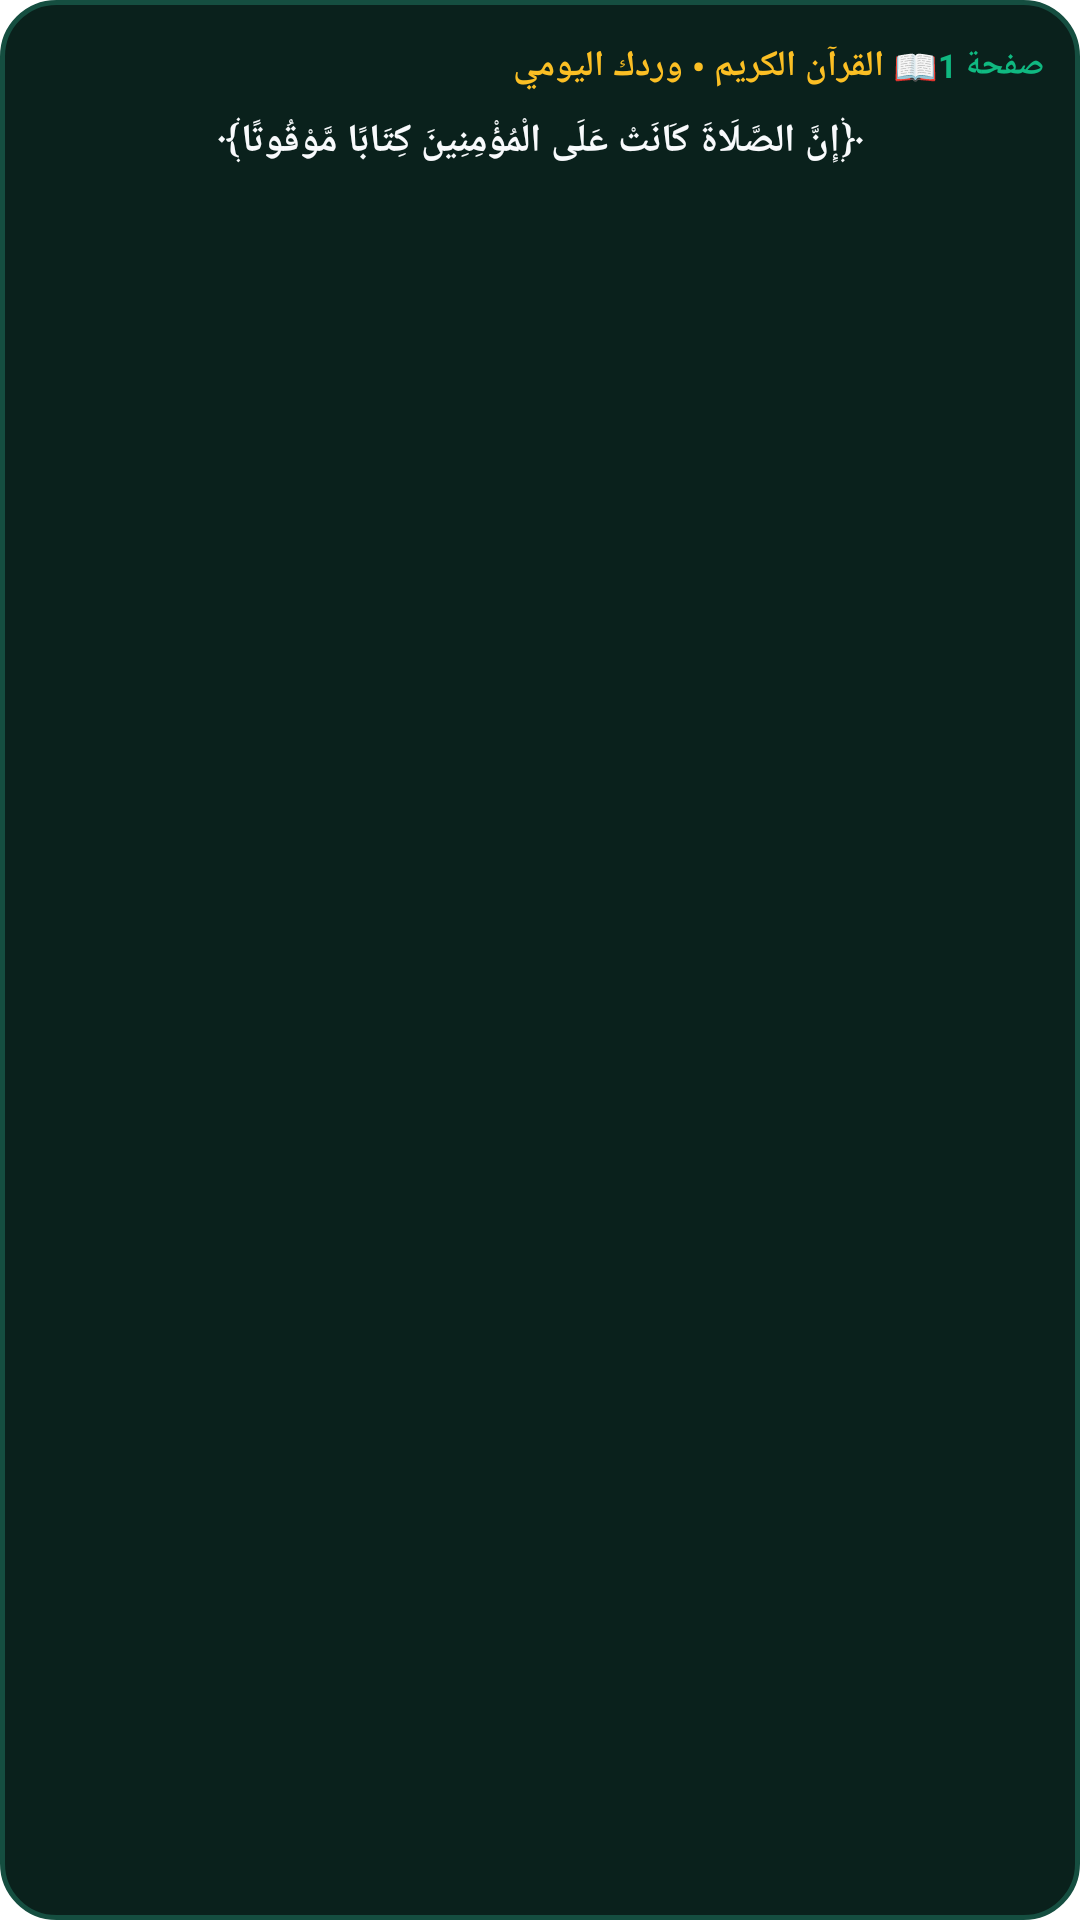

Android layout source for this screen:
<!-- AndroidManifest.xml: fallback theme Theme.MaterialComponents.DayNight.NoActionBar -->
<!-- res/layout/widget_quran.xml -->
<?xml version="1.0" encoding="utf-8"?>
<LinearLayout xmlns:android="http://schemas.android.com/apk/res/android"
    android:id="@+id/widget_quran_root"
    android:layout_width="match_parent"
    android:layout_height="match_parent"
    android:background="@drawable/widget_bg"
    android:orientation="vertical"
    android:padding="12dp">

    <LinearLayout
        android:layout_width="match_parent"
        android:layout_height="wrap_content"
        android:gravity="center_vertical"
        android:orientation="horizontal">
        <ImageView
            android:layout_width="20dp"
            android:layout_height="20dp"
            android:src="@drawable/ic_miqati_logo" />
        <TextView
            android:id="@+id/wq_title"
            android:layout_width="0dp"
            android:layout_height="wrap_content"
            android:layout_weight="1"
            android:layout_marginStart="8dp"
            android:text="📖 القرآن الكريم • وردك اليومي"
            android:textColor="#FBBF24"
            android:textSize="12sp"
            android:textStyle="bold" />
        <TextView
            android:id="@+id/wq_page"
            android:layout_width="wrap_content"
            android:layout_height="wrap_content"
            android:text="صفحة 1"
            android:textColor="#10B981"
            android:textSize="11sp"
            android:textStyle="bold" />
    </LinearLayout>

    <TextView
        android:id="@+id/wq_ayah"
        android:layout_width="match_parent"
        android:layout_height="wrap_content"
        android:layout_marginTop="6dp"
        android:gravity="center"
        android:text="﴿إِنَّ الصَّلَاةَ كَانَتْ عَلَى الْمُؤْمِنِينَ كِتَابًا مَّوْقُوتًا﴾"
        android:textColor="#F8FAFC"
        android:textSize="13sp"
        android:textStyle="bold" />
</LinearLayout>
<!-- resources referenced by this layout -->
<resources>
  <!-- drawable widget_bg (drawable) -->
  <?xml version="1.0" encoding="utf-8"?>
  <shape xmlns:android="http://schemas.android.com/apk/res/android" android:shape="rectangle">
      <solid android:color="#0A211C" />
      <stroke android:width="1.5dp" android:color="#154E40" />
      <corners android:radius="18dp" />
  </shape>
</resources>
